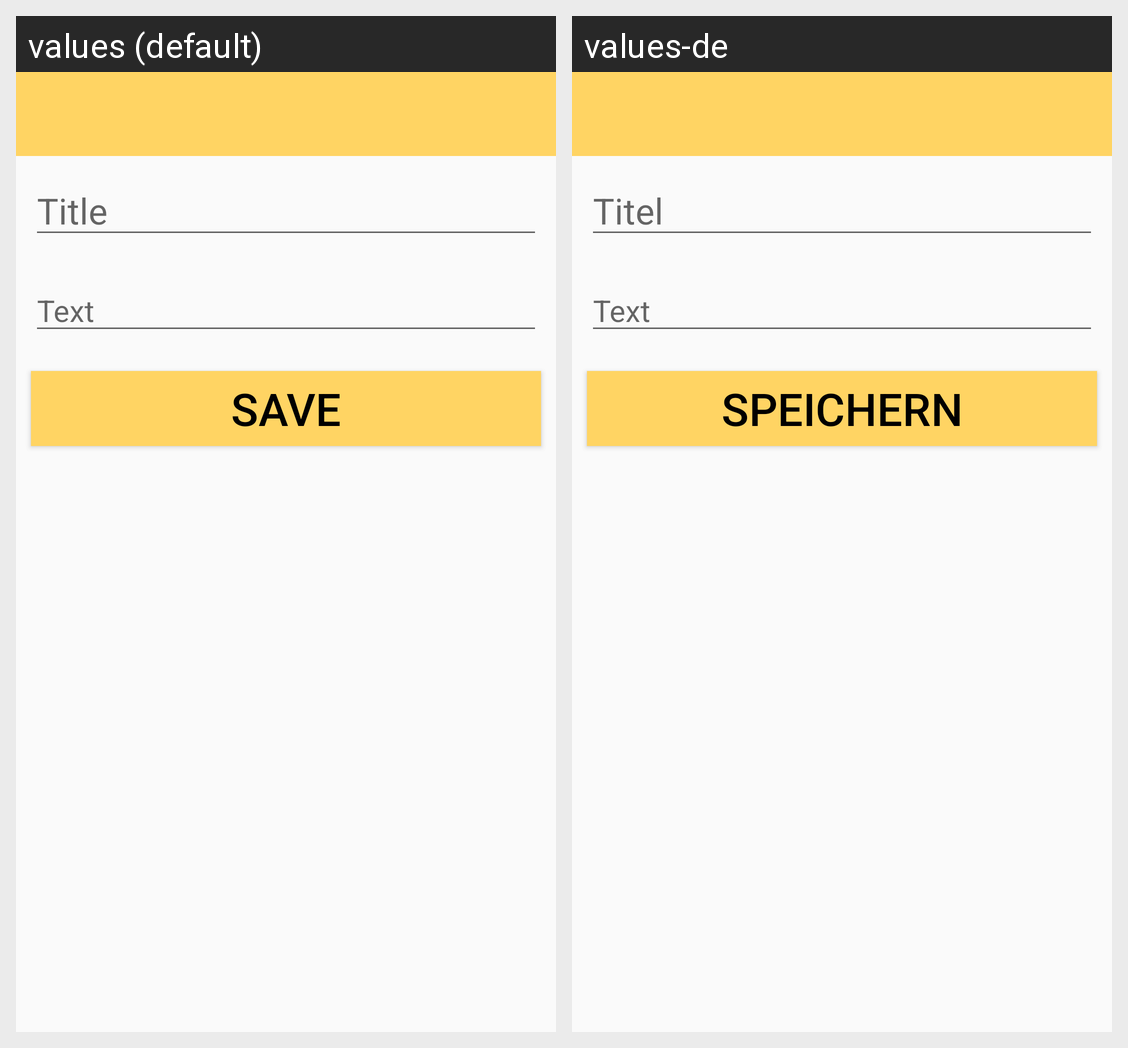

The same Android screen rendered under two of its app's locales, left to right. List the strings drawn on it with the default value and each locale's translation.
Android screen res/layout/activity_track_show.xml rendered under 2 locales, left to right: values (default), values-de. Device: Nexus 5 (rendered at 1080×1920; each locale shown at half size, 540×960, under a caption strip naming it); theme AppTheme.NoActionBar.
Strings drawn on this screen, with the default value and each locale's value (text and hints the layout hard-codes, and strings that could not be matched under every locale, appear in the picture but are not listed):

hinttitel
  values: Title
  values-de: Titel

hinttext
  values: Text
  values-de: Text

save
  values: Save
  values-de: Speichern
